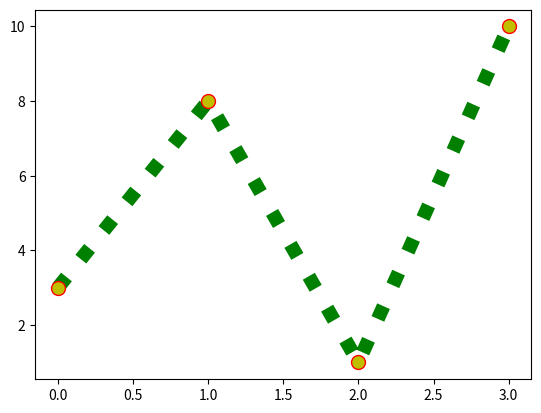

Recreate this plot in Python.
import sys
import matplotlib
#matplotlib.use('Agg')  used to save graph and not print it
import matplotlib.pyplot as plt
import numpy as np
ypoints = np.array([3, 8, 1, 10])
plt.plot(ypoints, marker = 'o', ms = 10, mec = 'r', mfc = 'y', ls = ':', c = 'g', lw = 10)
plt.show()
plt.savefig(sys.stdout.buffer)
sys.stdout.flush()
